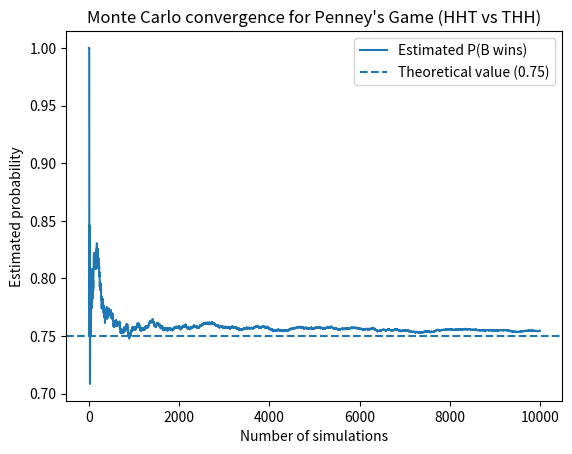

The script that saved this image: (Note: this script raises an exception after producing the figure.)
import random
import matplotlib.pyplot as plt

A = "HHT"
B = "THH"

def penney_trial():
    seq = ""
    while True:
        seq += random.choice(["H", "T"])
        if seq.endswith(A):
            return 0
        if seq.endswith(B):
            return 1

def simulate(n_trials=1000):
    results = []
    wins = 0

    for i in range(1, n_trials + 1):
        wins += penney_trial()
        results.append(wins / i)

    return results

# Run simulation
n_trials = 10000
estimates = simulate(n_trials)

# Plot convergence
plt.figure()
plt.plot(estimates, label="Estimated P(B wins)")
plt.axhline(0.75, linestyle="--", label="Theoretical value (0.75)")
plt.xlabel("Number of simulations")
plt.ylabel("Estimated probability")
plt.title("Monte Carlo convergence for Penney's Game (HHT vs THH)")
plt.legend()
plt.savefig("pics/puzzle06.png", bbox_inches='tight')
plt.show()
